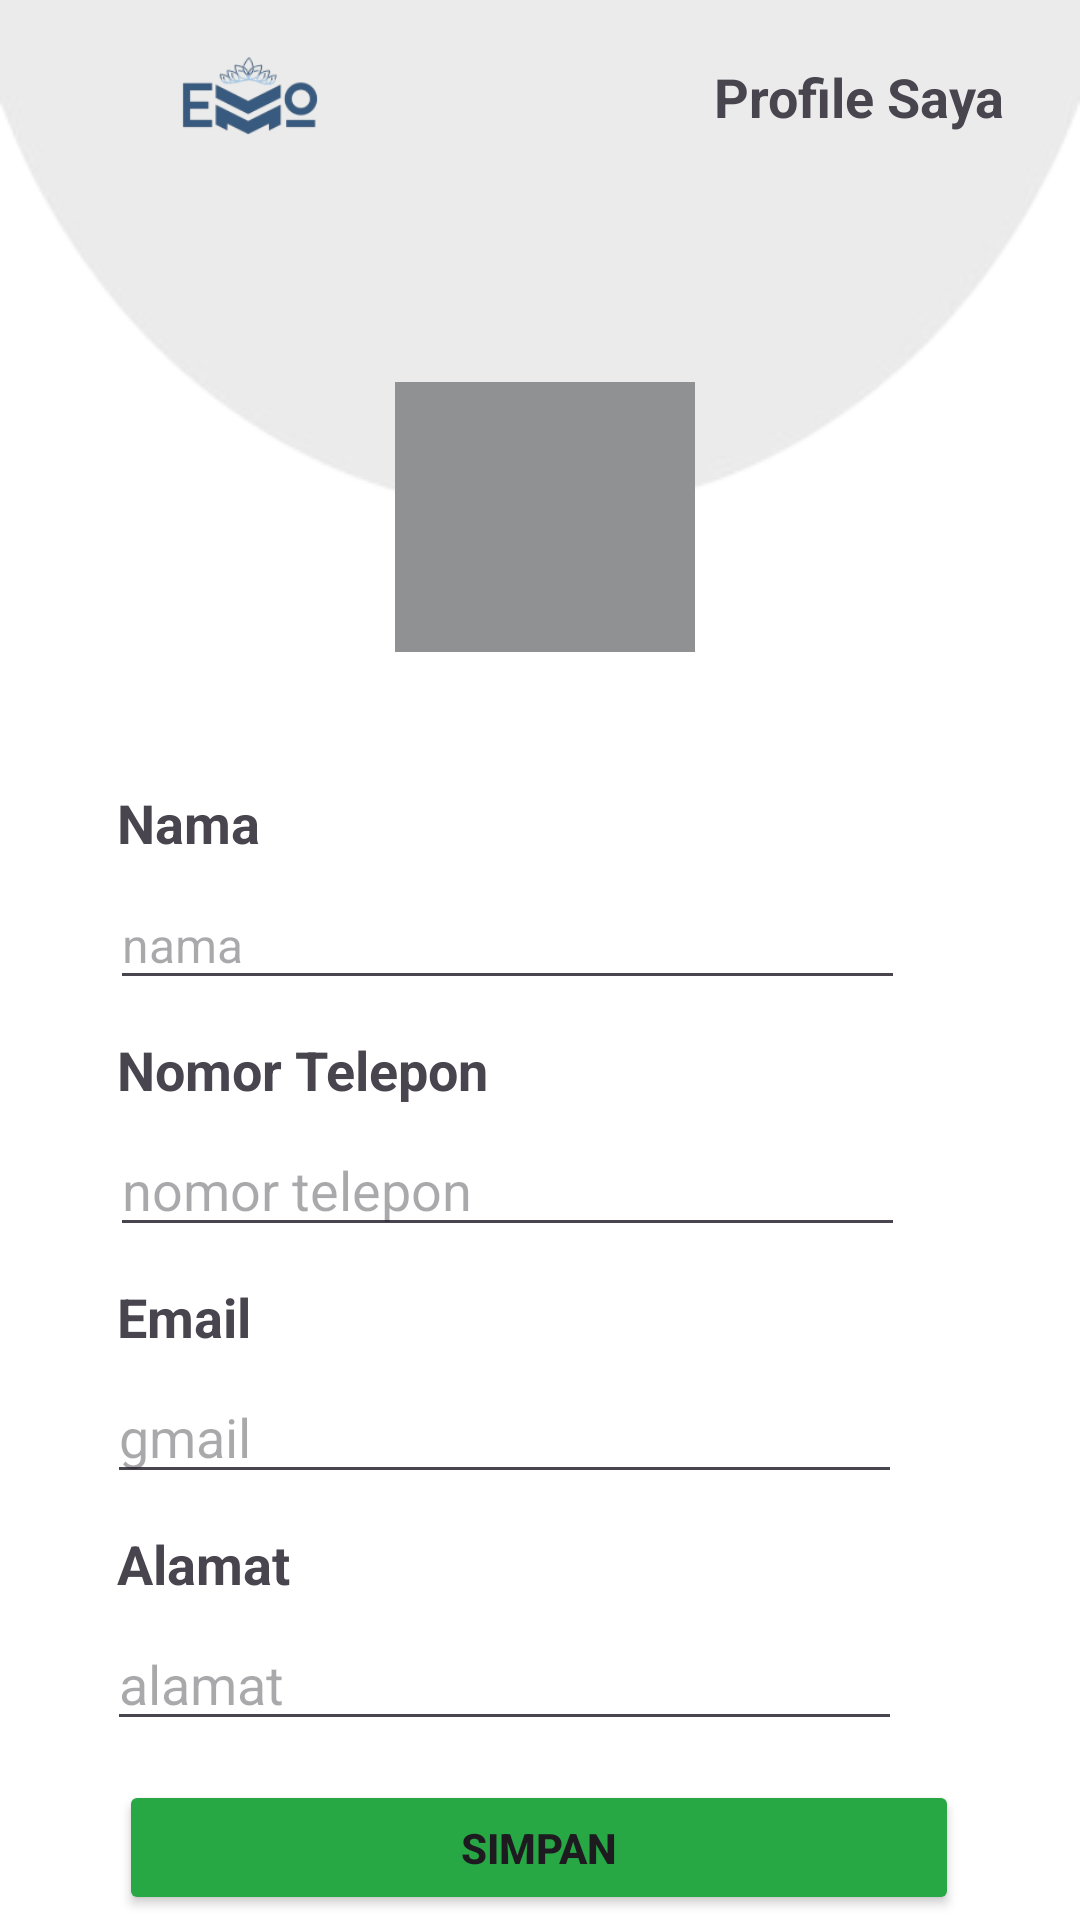

The Android layout XML behind this screen, and the referenced resources:
<!-- AndroidManifest.xml: application theme Theme.Virnandaelsa_3 -->
<!-- res/layout/frag_profile.xml -->
<?xml version="1.0" encoding="utf-8"?>
<androidx.constraintlayout.widget.ConstraintLayout xmlns:android="http://schemas.android.com/apk/res/android"
    xmlns:app="http://schemas.android.com/apk/res-auto"
    xmlns:tools="http://schemas.android.com/tools"
    android:layout_width="match_parent"
    android:layout_height="match_parent"
    android:background="@android:color/white">

    <ImageView
        android:id="@+id/imageView7"
        android:layout_width="wrap_content"
        android:layout_height="wrap_content"
        android:scaleType="fitXY"
        app:srcCompat="@drawable/setengah"
        tools:layout_editor_absoluteX="0dp"
        tools:layout_editor_absoluteY="0dp" />

    <ImageView
        android:id="@+id/imageView3"
        android:layout_width="75dp"
        android:layout_height="37dp"
        android:layout_marginStart="-5dp"
        android:layout_marginTop="16dp"
        app:layout_constraintStart_toEndOf="@+id/btnBkProfile"
        app:layout_constraintTop_toTopOf="parent"
        app:srcCompat="@drawable/wisma"
        tools:src="@drawable/wisma"
        tools:srcCompat="@drawable/wisma" />

    <TextView
        android:id="@+id/textView2"
        android:layout_width="wrap_content"
        android:layout_height="wrap_content"
        android:layout_marginTop="20dp"
        android:layout_marginEnd="25dp"
        android:text="Profile Saya"
        android:textSize="18sp"
        android:textStyle="bold"
        app:layout_constraintEnd_toEndOf="parent"
        app:layout_constraintTop_toTopOf="parent" />

    <ImageView
        android:id="@+id/ImgProf"
        android:layout_width="100dp"
        android:layout_height="90dp"
        android:layout_marginStart="135dp"
        android:layout_marginEnd="140dp"
        android:layout_marginBottom="76dp"
        app:layout_constraintBottom_toTopOf="@+id/txName"
        app:layout_constraintEnd_toEndOf="parent"
        app:layout_constraintHorizontal_bias="0.238"
        app:layout_constraintStart_toStartOf="parent"
        app:srcCompat="@color/hai"
        tools:srcCompat="@color/hai" />

    <TextView
        android:id="@+id/textView4"
        android:layout_width="wrap_content"
        android:layout_height="wrap_content"
        android:layout_marginStart="39dp"
        android:layout_marginTop="91dp"
        android:text="Nama"
        android:textSize="18sp"
        android:textStyle="bold"
        app:layout_constraintStart_toStartOf="parent"
        app:layout_constraintTop_toBottomOf="@+id/imageView7" />

    <EditText
        android:id="@+id/txName"
        android:layout_width="265dp"
        android:layout_height="40dp"
        android:layout_marginStart="61dp"
        android:layout_marginTop="7dp"
        android:layout_marginEnd="83dp"
        android:ems="10"
        android:hint="nama"
        android:inputType="text"
        android:textSize="16sp"
        app:layout_constraintEnd_toEndOf="parent"
        app:layout_constraintStart_toStartOf="parent"
        app:layout_constraintTop_toBottomOf="@+id/textView4" />

    <TextView
        android:id="@+id/textView5"
        android:layout_width="wrap_content"
        android:layout_height="wrap_content"
        android:layout_marginStart="39dp"
        android:layout_marginTop="11dp"
        android:text="Nomor Telepon"
        android:textSize="18sp"
        android:textStyle="bold"
        app:layout_constraintStart_toStartOf="parent"
        app:layout_constraintTop_toBottomOf="@+id/txName" />

    <EditText
        android:id="@+id/txTelepon"
        android:layout_width="265dp"
        android:layout_height="40dp"
        android:layout_marginStart="61dp"
        android:layout_marginTop="7dp"
        android:layout_marginEnd="83dp"
        android:ems="10"
        android:hint="nomor telepon"
        android:inputType="text"
        app:layout_constraintEnd_toEndOf="parent"
        app:layout_constraintStart_toStartOf="parent"
        app:layout_constraintTop_toBottomOf="@+id/textView5" />

    <TextView
        android:id="@+id/textView11"
        android:layout_width="wrap_content"
        android:layout_height="wrap_content"
        android:layout_marginStart="39dp"
        android:layout_marginTop="11dp"
        android:text="Email"
        android:textSize="18sp"
        android:textStyle="bold"
        app:layout_constraintStart_toStartOf="parent"
        app:layout_constraintTop_toBottomOf="@+id/txTelepon" />

    <EditText
        android:id="@+id/txEmail"
        android:layout_width="265dp"
        android:layout_height="40dp"
        android:layout_marginStart="61dp"
        android:layout_marginTop="7dp"
        android:layout_marginEnd="85dp"
        android:ems="10"
        android:hint="gmail"
        android:inputType="text"
        app:layout_constraintEnd_toEndOf="parent"
        app:layout_constraintStart_toStartOf="parent"
        app:layout_constraintTop_toBottomOf="@+id/textView11" />

    <TextView
        android:id="@+id/textView12"
        android:layout_width="wrap_content"
        android:layout_height="wrap_content"
        android:layout_marginStart="39dp"
        android:layout_marginTop="11dp"
        android:text="Alamat"
        android:textSize="18sp"
        android:textStyle="bold"
        app:layout_constraintStart_toStartOf="parent"
        app:layout_constraintTop_toBottomOf="@+id/txEmail" />

    <EditText
        android:id="@+id/txAlamatProf"
        android:layout_width="265dp"
        android:layout_height="40dp"
        android:layout_marginStart="61dp"
        android:layout_marginTop="7dp"
        android:layout_marginEnd="85dp"
        android:ems="10"
        android:hint="alamat"
        android:inputType="text"
        app:layout_constraintEnd_toEndOf="parent"
        app:layout_constraintStart_toStartOf="parent"
        app:layout_constraintTop_toBottomOf="@+id/textView12" />

    <Button
        android:id="@+id/btnUpdate"
        android:layout_width="280dp"
        android:layout_height="45dp"
        android:layout_marginStart="56dp"
        android:layout_marginTop="13dp"
        android:layout_marginEnd="57dp"
        android:backgroundTint="#28A745"
        android:text="SIMPAN"
        android:textStyle="bold"
        app:cornerRadius="10dp"
        app:layout_constraintEnd_toEndOf="parent"
        app:layout_constraintStart_toStartOf="parent"
        app:layout_constraintTop_toBottomOf="@+id/txAlamatProf" />

    <Button
        android:id="@+id/btnBkProfile"
        android:layout_width="60dp"
        android:layout_height="20dp"
        android:layout_marginStart="-10dp"
        android:layout_marginTop="-30dp"
        android:background="@null"
        android:backgroundTint="@android:color/transparent"
        app:icon="@drawable/back"
        app:iconSize="35dp"
        app:iconTint="#385A7E"
        app:layout_constraintStart_toStartOf="parent"
        app:layout_constraintTop_toBottomOf="@+id/imageView3" />

    <FrameLayout
        android:id="@+id/fragmentContainer"
        android:layout_width="415dp"
        android:layout_height="903dp"
        android:layout_below="@id/btnBkProfile"
        android:visibility="gone"
        app:layout_constraintBottom_toBottomOf="parent"
        app:layout_constraintEnd_toEndOf="parent">

    </FrameLayout>

</androidx.constraintlayout.widget.ConstraintLayout>
<!-- resources referenced by this layout -->
<resources>
  <color name="hai">#8F9193</color>&gt;
  <!-- drawable back: png bitmap (drawable, 484 bytes) -->
  <!-- drawable setengah: png bitmap (drawable, 8536 bytes) -->
  <!-- drawable wisma: png bitmap (drawable, 9936 bytes) -->
  <style name="Theme.Virnandaelsa_3" parent="Base.Theme.Virnandaelsa_3" />
  <style name="Base.Theme.Virnandaelsa_3" parent="Theme.Material3.Light.NoActionBar">
          
          
      </style>
</resources>
